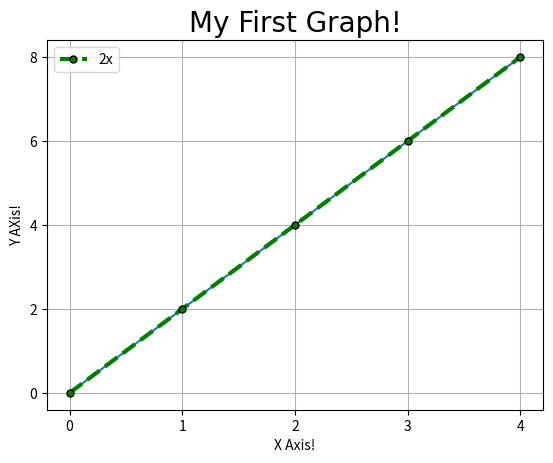

This figure's Python source:
"""
MatPlotLib Basic

Docs:
https://matplotlib.org/3.5.3/api/_as_gen/matplotlib.pyplot.html
"""

import matplotlib.pyplot as plt
import numpy as np

# Crate Basic graph
x = [0, 1, 2, 3, 4]
y = [0, 2, 4, 6, 8]

plt.plot(x, y)

# Add labels and title
plt.title("My First Graph!", fontdict={"fontname": "Comic Sans MS", "fontsize": 20})
plt.xlabel("X Axis!")
plt.ylabel("Y AXis!")

# Change ticks
plt.xticks([0, 1, 2, 3, 4])
plt.yticks([0, 2, 4, 6, 8, 10])

# Change color, label, line width, marker, line style
plt.plot(x, y,
         label="2x",
         color="green",
         linewidth=3,
         marker=".", markersize=10, markeredgecolor="black",
         linestyle="--")

# Add legend
plt.legend()

# Add grid
plt.grid()

# Show graph
plt.show()


